Run: headless pygame with SDL's dummy video driver; simulated clock (each Clock.tick advances the game by its frame time, no real sleeping); random seed 0; keys injected as events and as key.get_pressed() state; mouse plan: one left click at the window centre at the start of phase 2, then a move to the lower-right quarter at the start of phase 3.
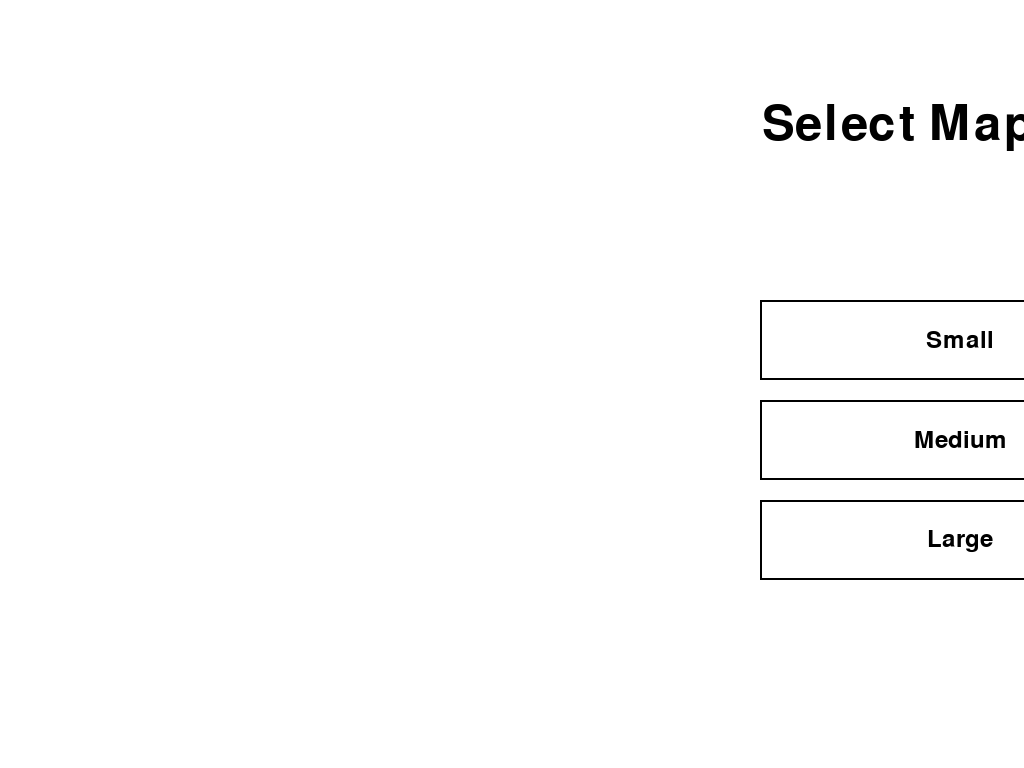
Frame 1 of 4 · flips 1–60 · no input
Frame 2 of 4 · flips 61–180 · clicked the window centre · tapped SPACE, RETURN · held RIGHT (→), D · screen unchanged from frame 1, image omitted
Frame 3 of 4 · flips 181–300 · moved the mouse to the lower-right quarter · held DOWN (↓), S · screen unchanged from frame 2, image omitted
Frame 4 of 4 · flips 301–420 · held LEFT (←), A, UP (↑), W · screen unchanged from frame 3, image omitted

The pygame program that drew these frames:

import pygame
import random
import math
import sys
from datetime import datetime

# Constants
WINDOW_WIDTH = 1920
WINDOW_HEIGHT = 1080
FPS = 60
UI_PANEL_WIDTH = 300

# Map sizes
MAP_SIZES = {
    "Small": (1920, 1080),    # Original size
    "Medium": (3840, 2160),   # Double size
    "Large": (5760, 3240)     # Triple size
}

MIN_ZOOM = 0.5
MAX_ZOOM = 2.0
DEFAULT_ZOOM = 1.0

# Colors
BLUE = (0, 0, 255)    # Recovered
GREEN = (0, 255, 0)   # Healthy
RED = (255, 0, 0)     # Infected
BLACK = (0, 0, 0)     # Dead
WHITE = (255, 255, 255)
GRAY = (200, 200, 200)
DARK_GRAY = (100, 100, 100)  # Buildings
LIGHT_GRAY = (220, 220, 220)  # Streets
BROWN = (139, 69, 19)  # Cemetery
SLIDER_COLOR = (100, 100, 255)
SLIDER_HANDLE_COLOR = (50, 50, 200)

class Camera:
    def __init__(self):
        self.x = 0
        self.y = 0
        self.zoom = DEFAULT_ZOOM
        self.dragging = False
        self.last_mouse_pos = None

    def handle_event(self, event):
        if event.type == pygame.MOUSEBUTTONDOWN:
            if event.button == 1:  # Left click
                self.dragging = True
                self.last_mouse_pos = event.pos
            elif event.button == 4:  # Scroll up
                self.zoom = min(MAX_ZOOM, self.zoom * 1.1)
            elif event.button == 5:  # Scroll down
                self.zoom = max(MIN_ZOOM, self.zoom / 1.1)
        elif event.type == pygame.MOUSEBUTTONUP:
            if event.button == 1:
                self.dragging = False
        elif event.type == pygame.MOUSEMOTION:
            if self.dragging:
                dx = (event.pos[0] - self.last_mouse_pos[0]) / self.zoom
                dy = (event.pos[1] - self.last_mouse_pos[1]) / self.zoom
                self.x -= dx
                self.y -= dy
                self.last_mouse_pos = event.pos

    def world_to_screen(self, x, y):
        screen_x = (x - self.x) * self.zoom + UI_PANEL_WIDTH
        screen_y = (y - self.y) * self.zoom
        return screen_x, screen_y

    def screen_to_world(self, screen_x, screen_y):
        world_x = (screen_x - UI_PANEL_WIDTH) / self.zoom + self.x
        world_y = screen_y / self.zoom + self.y
        return world_x, world_y

class Building:
    def __init__(self, x, y, width, height, type_):
        self.rect = pygame.Rect(x, y, width, height)
        self.type = type_
        self.color = DARK_GRAY if type_ == 'building' else RED if type_ == 'hospital' else BROWN
        self.label = 'H' if type_ == 'hospital' else 'C' if type_ == 'cemetery' else ''

    def draw(self, screen, font, camera):
        screen_x, screen_y = camera.world_to_screen(self.rect.x, self.rect.y)
        screen_width = self.rect.width * camera.zoom
        screen_height = self.rect.height * camera.zoom
        
        rect = pygame.Rect(screen_x, screen_y, screen_width, screen_height)
        pygame.draw.rect(screen, self.color, rect)
        
        if self.label:
            text = font.render(self.label, True, WHITE)
            text_rect = text.get_rect(center=rect.center)
            screen.blit(text, text_rect)

class Person:
    def __init__(self, x, y):
        self.x = x
        self.y = y
        self.vx = random.uniform(-2, 2)
        self.vy = random.uniform(-2, 2)
        self.status = "healthy"
        self.infection_time = 0
        self.size = 5
        self.recovery_time = 10
        self.death_chance = 0.2
        self.recovery_chance = 0.8
        self.infection_radius = 10
        self.target = None
        self.target_type = None

    def move(self, buildings, map_width, map_height):
        if self.status != "dead":
            if self.target:
                dx = self.target[0] - self.x
                dy = self.target[1] - self.y
                dist = math.sqrt(dx*dx + dy*dy)
                if dist > 5:
                    self.vx = dx/dist * 2
                    self.vy = dy/dist * 2
                else:
                    self.target = None
                    self.target_type = None
            else:
                self.vx += random.uniform(-0.2, 0.2)
                self.vy += random.uniform(-0.2, 0.2)
                speed = math.sqrt(self.vx*self.vx + self.vy*self.vy)
                if speed > 2:
                    self.vx = self.vx/speed * 2
                    self.vy = self.vy/speed * 2

            self.x += self.vx
            self.y += self.vy

            # Keep within map bounds
            self.x = max(0, min(map_width, self.x))
            self.y = max(0, min(map_height, self.y))

            # Avoid buildings
            for building in buildings:
                if building.rect.collidepoint(self.x, self.y):
                    if self.x < building.rect.left:
                        self.x = building.rect.left - 1
                    elif self.x > building.rect.right:
                        self.x = building.rect.right + 1
                    if self.y < building.rect.top:
                        self.y = building.rect.top - 1
                    elif self.y > building.rect.bottom:
                        self.y = building.rect.bottom + 1

    def update(self, dt, people, buildings):
        if self.status == "infected":
            self.infection_time += dt
            
            # Infected people try to go to hospital
            if not self.target and random.random() < 0.01:
                for building in buildings:
                    if building.type == 'hospital':
                        self.target = (building.rect.centerx, building.rect.centery)
                        self.target_type = 'hospital'
                        break
            
            if self.infection_time >= self.recovery_time:
                if random.random() < self.death_chance:
                    self.status = "dead"
                else:
                    if random.random() < self.recovery_chance:
                        self.status = "recovered"
                    else:
                        self.status = "healthy"
                    self.infection_time = 0
            
            # Try to infect others
            for person in people:
                if person.status == "healthy":
                    distance = math.sqrt((self.x - person.x)**2 + (self.y - person.y)**2)
                    if distance < self.infection_radius and random.random() < 0.4:
                        person.status = "infected"

    def draw(self, screen, camera):
        color = GREEN if self.status == "healthy" else RED if self.status == "infected" else BLACK if self.status == "dead" else BLUE
        screen_x, screen_y = camera.world_to_screen(self.x, self.y)
        pygame.draw.circle(screen, color, (int(screen_x), int(screen_y)), int(self.size * camera.zoom))

class Slider:
    def __init__(self, x, y, width, min_val, max_val, initial_val, label):
        self.rect = pygame.Rect(x, y, width, 20)
        self.min_val = min_val
        self.max_val = max_val
        self.value = initial_val
        self.label = label
        self.dragging = False
        self.handle_rect = pygame.Rect(x + (width - 10) * (initial_val - min_val) / (max_val - min_val), 
                                     y, 10, 20)

    def draw(self, screen, font):
        # Draw slider track
        pygame.draw.rect(screen, GRAY, self.rect)
        # Draw slider handle
        pygame.draw.rect(screen, SLIDER_HANDLE_COLOR, self.handle_rect)
        # Draw label and value
        label_text = font.render(f"{self.label}: {self.value:.1f}", True, BLACK)
        screen.blit(label_text, (self.rect.x, self.rect.y - 25))

    def handle_event(self, event):
        if event.type == pygame.MOUSEBUTTONDOWN:
            if self.handle_rect.collidepoint(event.pos):
                self.dragging = True
        elif event.type == pygame.MOUSEBUTTONUP:
            self.dragging = False
        elif event.type == pygame.MOUSEMOTION and self.dragging:
            # Update handle position and value
            x = max(self.rect.x, min(event.pos[0], self.rect.x + self.rect.width - 10))
            self.handle_rect.x = x
            # Calculate value based on handle position
            self.value = self.min_val + (self.max_val - self.min_val) * (x - self.rect.x) / (self.rect.width - 10)
            return True
        return False

class Button:
    def __init__(self, x, y, width, height, text, color=GREEN):
        self.rect = pygame.Rect(x, y, width, height)
        self.text = text
        self.color = color
        self.hover_color = tuple(min(c + 30, 255) for c in color)
        self.is_hovered = False

    def draw(self, screen, font):
        color = self.hover_color if self.is_hovered else self.color
        pygame.draw.rect(screen, color, self.rect)
        pygame.draw.rect(screen, BLACK, self.rect, 2)  # Border
        text = font.render(self.text, True, BLACK)
        text_rect = text.get_rect(center=self.rect.center)
        screen.blit(text, text_rect)

    def handle_event(self, event):
        if event.type == pygame.MOUSEMOTION:
            self.is_hovered = self.rect.collidepoint(event.pos)
        return event.type == pygame.MOUSEBUTTONDOWN and self.rect.collidepoint(event.pos)

class Dropdown:
    def __init__(self, x, y, width, height, options, default_option):
        self.rect = pygame.Rect(x, y, width, height)
        self.options = options
        self.selected_option = default_option
        self.is_open = False
        self.hovered_option = None

    def draw(self, screen, font):
        # Draw main button
        pygame.draw.rect(screen, WHITE, self.rect)
        pygame.draw.rect(screen, BLACK, self.rect, 2)
        text = font.render(self.selected_option, True, BLACK)
        text_rect = text.get_rect(center=self.rect.center)
        screen.blit(text, text_rect)

        # Draw dropdown if open
        if self.is_open:
            for i, option in enumerate(self.options):
                option_rect = pygame.Rect(self.rect.x, self.rect.y + (i + 1) * self.rect.height, 
                                        self.rect.width, self.rect.height)
                color = GRAY if option == self.hovered_option else WHITE
                pygame.draw.rect(screen, color, option_rect)
                pygame.draw.rect(screen, BLACK, option_rect, 1)
                text = font.render(option, True, BLACK)
                text_rect = text.get_rect(center=option_rect.center)
                screen.blit(text, text_rect)

    def handle_event(self, event):
        if event.type == pygame.MOUSEBUTTONDOWN:
            if self.rect.collidepoint(event.pos):
                self.is_open = not self.is_open
            elif self.is_open:
                for i, option in enumerate(self.options):
                    option_rect = pygame.Rect(self.rect.x, self.rect.y + (i + 1) * self.rect.height, 
                                            self.rect.width, self.rect.height)
                    if option_rect.collidepoint(event.pos):
                        self.selected_option = option
                        self.is_open = False
                        return True
                self.is_open = False
        elif event.type == pygame.MOUSEMOTION and self.is_open:
            for i, option in enumerate(self.options):
                option_rect = pygame.Rect(self.rect.x, self.rect.y + (i + 1) * self.rect.height, 
                                        self.rect.width, self.rect.height)
                if option_rect.collidepoint(event.pos):
                    self.hovered_option = option
                    break
        return False

class Simulation:
    def __init__(self):
        pygame.init()
        self.screen = pygame.display.set_mode((WINDOW_WIDTH, WINDOW_HEIGHT), pygame.FULLSCREEN)
        pygame.display.set_caption("Virus Spread Simulation")
        self.clock = pygame.time.Clock()
        self.running = True
        self.paused = True
        self.simulation_running = False
        
        # Time tracking
        self.time = 0
        
        # Fonts
        self.font = pygame.font.Font(None, 36)
        self.small_font = pygame.font.Font(None, 24)
        self.title_font = pygame.font.Font(None, 72)
        
        # Show map size selection screen
        self.show_map_selection()
        
        # Camera
        self.camera = Camera()
        
        # Buildings
        self.buildings = []
        self.create_city_layout()
        
        # People
        self.people = []
        
        # Create UI elements
        self.create_ui_elements()

    def show_map_selection(self):
        selected = False
        while not selected:
            self.screen.fill(WHITE)
            
            # Draw title
            title = self.title_font.render("Select Map Size", True, BLACK)
            self.screen.blit(title, (WINDOW_WIDTH//2 - title.get_width()//2, 100))
            
            # Draw map size options
            y = 300
            for size in MAP_SIZES.keys():
                rect = pygame.Rect(WINDOW_WIDTH//2 - 200, y, 400, 80)
                color = GRAY if rect.collidepoint(pygame.mouse.get_pos()) else WHITE
                pygame.draw.rect(self.screen, color, rect)
                pygame.draw.rect(self.screen, BLACK, rect, 2)
                
                text = self.font.render(size, True, BLACK)
                text_rect = text.get_rect(center=rect.center)
                self.screen.blit(text, text_rect)
                
                y += 100
            
            pygame.display.flip()
            
            for event in pygame.event.get():
                if event.type == pygame.QUIT:
                    self.running = False
                    return
                elif event.type == pygame.MOUSEBUTTONDOWN:
                    y = 300
                    for size in MAP_SIZES.keys():
                        rect = pygame.Rect(WINDOW_WIDTH//2 - 200, y, 400, 80)
                        if rect.collidepoint(event.pos):
                            self.map_size = size
                            self.MAP_WIDTH, self.MAP_HEIGHT = MAP_SIZES[size]
                            selected = True
                            break
                        y += 100

    def create_city_layout(self):
        # Create streets
        street_width = 100
        for x in range(0, self.MAP_WIDTH, 300):
            pygame.draw.rect(self.screen, LIGHT_GRAY, (x, 0, street_width, self.MAP_HEIGHT))
        for y in range(0, self.MAP_HEIGHT, 300):
            pygame.draw.rect(self.screen, LIGHT_GRAY, (0, y, self.MAP_WIDTH, street_width))
        
        # Create buildings
        for x in range(100, self.MAP_WIDTH - 100, 300):
            for y in range(100, self.MAP_HEIGHT - 100, 300):
                if random.random() < 0.8:
                    self.buildings.append(Building(x, y, 100, 100, 'building'))
        
        # Create hospital
        self.buildings.append(Building(self.MAP_WIDTH - 200, 100, 150, 150, 'hospital'))
        
        # Create cemetery
        self.buildings.append(Building(100, self.MAP_HEIGHT - 200, 150, 150, 'cemetery'))

    def create_ui_elements(self):
        # Sliders
        self.sliders = [
            Slider(20, 100, 260, 10, 1000, 100, "Population Size"),
            Slider(20, 160, 260, 0, 100, 10, "Initial Infected %"),
            Slider(20, 220, 260, 1, 20, 10, "Infection Radius"),
            Slider(20, 280, 260, 0, 100, 40, "Infection Chance %"),
            Slider(20, 340, 260, 0, 100, 20, "Death Chance %"),
            Slider(20, 400, 260, 0, 100, 80, "Recovery Chance %"),
            Slider(20, 460, 260, 1, 30, 10, "Recovery Time"),
            Slider(20, 520, 260, 1, 5, 2, "Movement Speed")
        ]
        
        # Buttons
        self.buttons = [
            Button(20, 580, 260, 50, "Start Simulation"),
            Button(20, 640, 260, 50, "Reset", color=(255, 100, 100))
        ]

    def handle_events(self):
        for event in pygame.event.get():
            if event.type == pygame.QUIT:
                self.running = False
            elif event.type == pygame.KEYDOWN:
                if event.key == pygame.K_ESCAPE:
                    self.running = False
                elif event.key == pygame.K_SPACE:
                    self.paused = not self.paused
                elif event.key == pygame.K_m:
                    self.show_map_selection()
                    self.reset_simulation()
            
            # Handle camera events
            self.camera.handle_event(event)
            
            # Handle UI elements
            for slider in self.sliders:
                slider.handle_event(event)
            
            for button in self.buttons:
                if button.handle_event(event):
                    if button.text == "Start Simulation" and not self.simulation_running:
                        self.start_simulation()
                    elif button.text == "Reset":
                        self.reset_simulation()

    def start_simulation(self):
        self.simulation_running = True
        self.paused = False
        
        num_people = int(self.sliders[0].value)
        num_infected = int(num_people * self.sliders[1].value / 100)
        
        for _ in range(num_people):
            x = random.randint(UI_PANEL_WIDTH, self.MAP_WIDTH - 100)
            y = random.randint(0, self.MAP_HEIGHT - 100)
            person = Person(x, y)
            
            if num_infected > 0:
                person.status = "infected"
                num_infected -= 1
            
            person.infection_radius = self.sliders[2].value
            person.death_chance = self.sliders[4].value / 100
            person.recovery_chance = self.sliders[5].value / 100
            person.recovery_time = self.sliders[6].value
            person.vx = random.uniform(-self.sliders[7].value, self.sliders[7].value)
            person.vy = random.uniform(-self.sliders[7].value, self.sliders[7].value)
            
            self.people.append(person)

    def draw_ui(self):
        # Draw UI panel background
        pygame.draw.rect(self.screen, WHITE, (0, 0, UI_PANEL_WIDTH, WINDOW_HEIGHT))
        pygame.draw.rect(self.screen, BLACK, (0, 0, UI_PANEL_WIDTH, WINDOW_HEIGHT), 2)
        
        # Draw title
        title = self.font.render("Virus Simulator", True, BLACK)
        self.screen.blit(title, (UI_PANEL_WIDTH//2 - title.get_width()//2, 20))
        
        # Draw map size info
        map_text = self.small_font.render(f"Map: {self.map_size}", True, BLACK)
        self.screen.blit(map_text, (20, 50))
        
        # Draw sliders
        for slider in self.sliders:
            slider.draw(self.screen, self.small_font)
        
        # Draw buttons
        for button in self.buttons:
            button.draw(self.screen, self.font)
        
        # Draw stats
        stats_y = 700
        stats = [
            f"Healthy: {sum(1 for p in self.people if p.status == 'healthy')}",
            f"Infected: {sum(1 for p in self.people if p.status == 'infected')}",
            f"Recovered: {sum(1 for p in self.people if p.status == 'recovered')}",
            f"Dead: {sum(1 for p in self.people if p.status == 'dead')}",
            f"Total: {len(self.people)}"
        ]
        
        colors = [GREEN, RED, BLUE, BLACK, BLACK]
        for i, (stat, color) in enumerate(zip(stats, colors)):
            pygame.draw.rect(self.screen, color, (20, stats_y + i * 30, 15, 15))
            text = self.small_font.render(stat, True, BLACK)
            self.screen.blit(text, (40, stats_y + i * 30))
        
        # Draw controls info
        controls = [
            "Controls:",
            "Space: Pause/Resume",
            "M: Change Map Size",
            "ESC: Exit"
        ]
        for i, control in enumerate(controls):
            text = self.small_font.render(control, True, BLACK)
            self.screen.blit(text, (20, stats_y + 200 + i * 25))

    def update_stats(self):
        # This method is called in the run loop but doesn't need to do anything
        # since we're displaying stats directly in draw_ui
        pass

    def reset_simulation(self):
        self.people = []
        self.buildings = []
        self.create_city_layout()
        self.simulation_running = False
        self.paused = True
        self.time = 0
        self.camera.x = 0
        self.camera.y = 0
        self.camera.zoom = DEFAULT_ZOOM

    def run(self):
        while self.running:
            dt = 1/FPS
            self.handle_events()
            
            # Draw everything
            self.screen.fill(WHITE)
            
            # Draw buildings
            for building in self.buildings:
                building.draw(self.screen, self.font, self.camera)
            
            if not self.paused and self.simulation_running:
                self.time += dt
                
                # Update all people
                for person in self.people:
                    person.move(self.buildings, self.MAP_WIDTH, self.MAP_HEIGHT)
                    person.update(dt, self.people, self.buildings)
                
                self.update_stats()
            
            # Draw people
            for person in self.people:
                person.draw(self.screen, self.camera)
            
            self.draw_ui()
            
            pygame.display.flip()
            self.clock.tick(FPS)
        
        pygame.quit()
        sys.exit()

if __name__ == "__main__":
    simulation = Simulation()
    simulation.run() 
